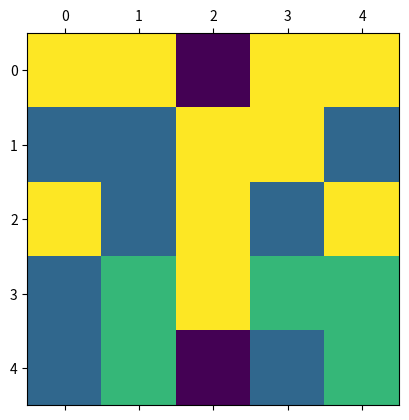

Write the Python code that produced this figure.
import random

import numpy as np
import matplotlib.pyplot as plt

def topple(piles: np.ndarray):
    cutoff = 2 * piles.ndim
    coords_to_topple = np.argwhere(piles >= cutoff).tolist()

    num_topples = 0
    while len(coords_to_topple) > 0:
        topple_coord, coords_to_topple = coords_to_topple[-1], coords_to_topple[:-1]

        topple_times = piles[tuple(topple_coord)] // cutoff
        piles[tuple(topple_coord)] -= cutoff * topple_times

        num_topples += topple_times

        for dimension in range(0, piles.ndim):
            forward_pile = topple_coord.copy()
            forward_pile[dimension] += 1
            backward_pile = topple_coord.copy()
            backward_pile[dimension] -= 1

            if forward_pile[dimension] < piles.shape[dimension]:
                piles[tuple(forward_pile)] += topple_times
                if piles[tuple(forward_pile)] >= cutoff:
                    coords_to_topple.append(forward_pile)
            
            if backward_pile[dimension] > -1:
                piles[tuple(backward_pile)] += topple_times
                if piles[tuple(backward_pile)] >= cutoff:
                    coords_to_topple.append(backward_pile)
    return num_topples

def add_random(piles: np.ndarray):
    piles_shape = piles.shape
    random_index = [random.randint(0, shape - 1) for shape in piles_shape]
    piles[tuple(random_index)] += 1

if __name__ == "__main__":
    piles = np.zeros((5, 5))
    for _ in range(10000):
        add_random(piles)
        topple(piles)
    plt.matshow(piles, vmin=0, vmax=3)
    plt.show()